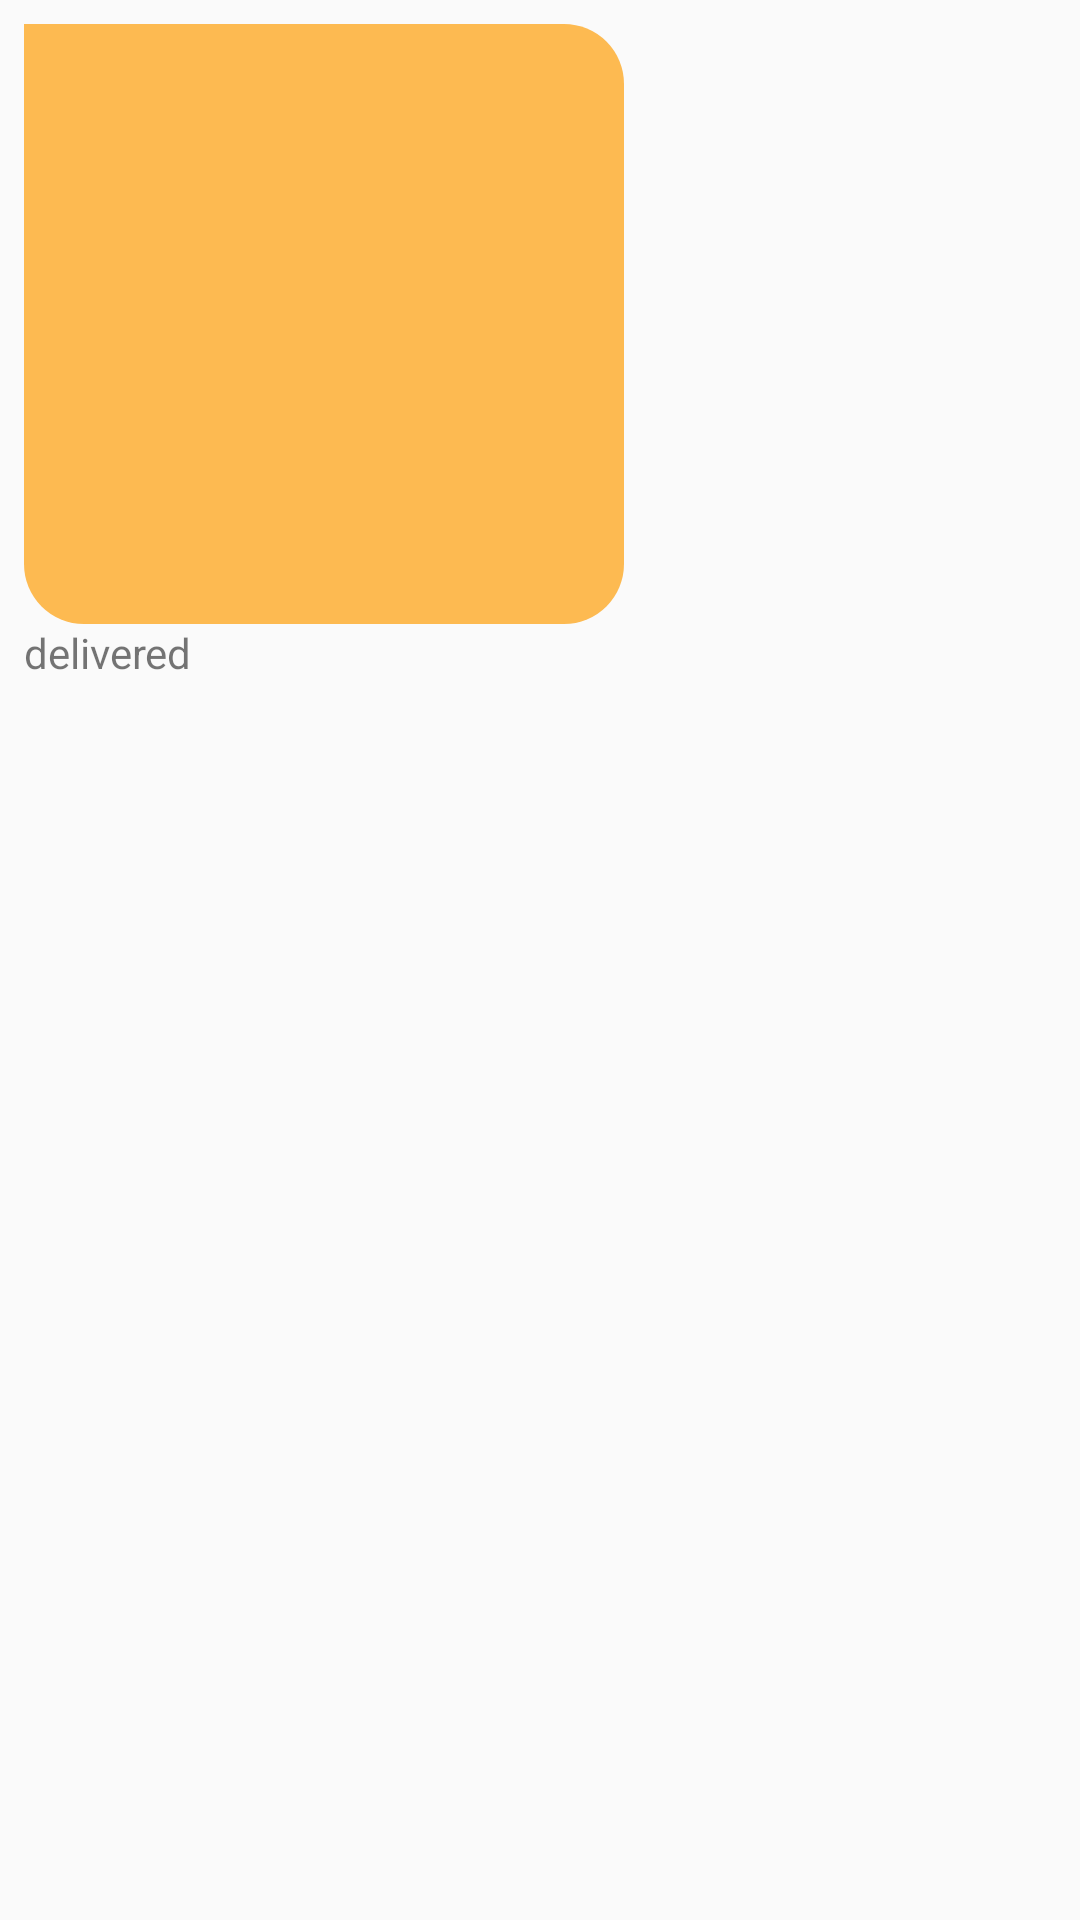

Reconstruct the res/layout file that produces this screen, plus the resources it refers to.
<!-- AndroidManifest.xml: application theme AppTheme -->
<!-- res/layout/img_left.xml -->
<?xml version="1.0" encoding="utf-8"?>
<RelativeLayout
    xmlns:android="http://schemas.android.com/apk/res/android"
    android:orientation="vertical"
    android:layout_width="match_parent"
    android:layout_height="wrap_content"
    android:padding="8dp">

    <RelativeLayout
        android:layout_width="match_parent"
        android:layout_height="wrap_content"
        android:layout_alignParentRight="true">

        <ImageView
            android:id="@+id/image_msg"
            android:layout_width="200dp"
            android:layout_height="200dp"
            android:layout_alignParentLeft="true"
            android:background="@drawable/background_left"
            />

        <ImageView
            android:id="@+id/seen_img"
            android:layout_width="30dp"
            android:layout_height="30dp"
            android:layout_alignParentLeft="true"
            android:layout_below="@id/image_msg"/>


        <TextView
            android:id="@+id/text_seen"
            android:layout_width="wrap_content"
            android:layout_height="wrap_content"
            android:text="delivered"
            android:layout_below="@id/image_msg"
            android:layout_alignParentLeft="true"/>

    </RelativeLayout>

</RelativeLayout>
<!-- resources referenced by this layout -->
<resources>
  <!-- drawable background_left (drawable) -->
  <?xml version="1.0" encoding="utf-8"?>
  <shape xmlns:android="http://schemas.android.com/apk/res/android">
  
  <corners
      android:radius="20dp"
      android:topLeftRadius="0dp"/>
  
  <solid android:color="@color/bhagva"/>
  </shape>
  <style name="AppTheme" parent="Theme.AppCompat.Light.NoActionBar">
          
          <item name="colorPrimary">@color/colorPrimary</item>
          <item name="colorPrimaryDark">@color/colorPrimary</item>
          <item name="colorAccent">@color/colorAccent</item>
          <item name="actionOverflowButtonStyle">@style/DotsTheme</item>
      </style>
  <color name="bhagva">#FDBA51</color>
  <color name="colorPrimary">#F8A42B</color>
  <color name="colorAccent">#1Dee1D</color>
  <style name="DotsTheme" parent="@style/Widget.AppCompat.ActionButton.Overflow">
          <item name="android:tint">#fff</item>
      </style>
</resources>
